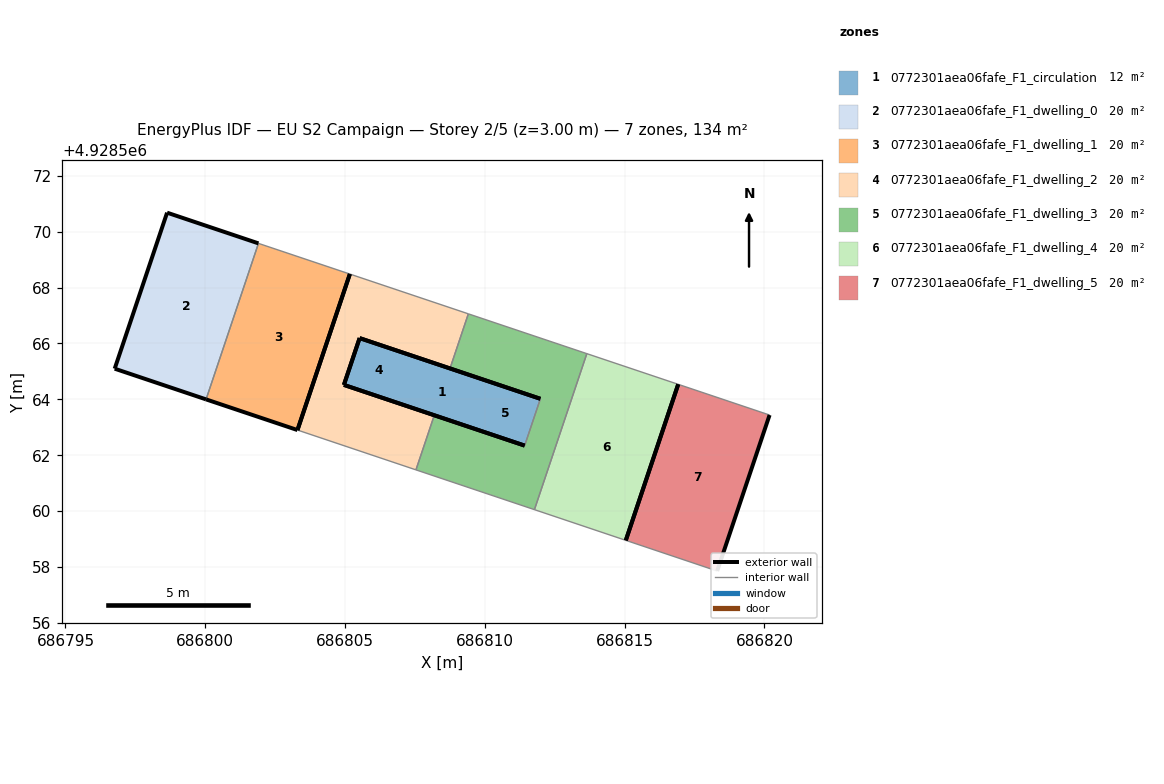
=== STOREY PLAN SPEC (per zone: floor XY polygon, exterior-wall plan segments, windows/doors) ===
zone 1: 0772301aea06fafe_F1_circulation  (12.0 m²)
  floor: (686811.42, 4928562.35) (686811.99, 4928564.02) (686805.52, 4928566.19) (686804.96, 4928564.52)
  exterior wall: (686805.52, 4928566.19) – (686811.99, 4928564.02)  [6.8 m]
  exterior wall: (686811.42, 4928562.35) – (686804.96, 4928564.52)  [6.8 m]
  exterior wall: (686804.96, 4928564.52) – (686805.52, 4928566.19)  [1.8 m]
  interior walls: 1
zone 2: 0772301aea06fafe_F1_dwelling_0  (20.3 m²)
  floor: (686800.03, 4928564.00) (686801.90, 4928569.58) (686798.63, 4928570.68) (686796.76, 4928565.10)
  exterior wall: (686800.03, 4928564.00) – (686796.76, 4928565.10)  [3.4 m]
  exterior wall: (686796.76, 4928565.10) – (686798.64, 4928570.68)  [5.9 m]
  exterior wall: (686798.64, 4928570.68) – (686801.90, 4928569.58)  [3.4 m]
  interior walls: 1
zone 3: 0772301aea06fafe_F1_dwelling_1  (20.3 m²)
  floor: (686803.30, 4928562.90) (686805.17, 4928568.48) (686801.90, 4928569.58) (686800.03, 4928564.00)
  exterior wall: (686803.30, 4928562.90) – (686800.03, 4928564.00)  [3.4 m]
  exterior wall: (686805.17, 4928568.48) – (686803.30, 4928562.90)  [5.9 m]
  interior walls: 2
zone 4: 0772301aea06fafe_F1_dwelling_2  (20.3 m²)
  floor: (686807.54, 4928561.48) (686808.19, 4928563.43) (686804.96, 4928564.52) (686805.52, 4928566.19) (686808.75, 4928565.11) (686809.41, 4928567.06) (686805.17, 4928568.48) (686803.30, 4928562.90)
  exterior wall: (686808.75, 4928565.11) – (686805.52, 4928566.19)  [3.4 m]
  exterior wall: (686804.96, 4928564.52) – (686808.19, 4928563.43)  [3.4 m]
  exterior wall: (686803.30, 4928562.90) – (686805.17, 4928568.48)  [5.9 m]
  exterior wall: (686805.52, 4928566.19) – (686804.96, 4928564.52)  [1.8 m]
  interior walls: 4
zone 5: 0772301aea06fafe_F1_dwelling_3  (20.3 m²)
  floor: (686811.77, 4928560.05) (686813.65, 4928565.63) (686809.41, 4928567.06) (686808.75, 4928565.11) (686811.99, 4928564.02) (686811.42, 4928562.35) (686808.19, 4928563.43) (686807.54, 4928561.48)
  exterior wall: (686808.19, 4928563.43) – (686811.42, 4928562.35)  [3.4 m]
  exterior wall: (686811.99, 4928564.02) – (686808.75, 4928565.11)  [3.4 m]
  interior walls: 6
zone 6: 0772301aea06fafe_F1_dwelling_4  (20.3 m²)
  floor: (686815.04, 4928558.96) (686816.92, 4928564.54) (686813.65, 4928565.63) (686811.77, 4928560.05)
  exterior wall: (686816.92, 4928564.54) – (686815.04, 4928558.96)  [5.9 m]
  interior walls: 3
zone 7: 0772301aea06fafe_F1_dwelling_5  (20.3 m²)
  floor: (686818.31, 4928557.86) (686820.18, 4928563.44) (686816.92, 4928564.54) (686815.04, 4928558.96)
  exterior wall: (686820.18, 4928563.44) – (686818.31, 4928557.86)  [5.9 m]
  exterior wall: (686815.04, 4928558.96) – (686816.92, 4928564.54)  [5.9 m]
  interior walls: 2

=== DERIVED (storey summary) ===
Building: EU S2 Campaign
Storey: 2 of 5  (floor level z = 3.00 m)
Storey gross floor area: 133.8 m²
Zones on this storey: 7
  - 0772301aea06fafe_F1_circulation: floor 12.0 m²; exterior wall 15.4 m (46.2 m²); WWR 0.0%
  - 0772301aea06fafe_F1_dwelling_0: floor 20.3 m²; exterior wall 12.8 m (38.3 m²); WWR 0.0%
  - 0772301aea06fafe_F1_dwelling_1: floor 20.3 m²; exterior wall 9.3 m (28.0 m²); WWR 0.0%
  - 0772301aea06fafe_F1_dwelling_2: floor 20.3 m²; exterior wall 14.5 m (43.4 m²); WWR 0.0%
  - 0772301aea06fafe_F1_dwelling_3: floor 20.3 m²; exterior wall 6.8 m (20.5 m²); WWR 0.0%
  - 0772301aea06fafe_F1_dwelling_4: floor 20.3 m²; exterior wall 5.9 m (17.7 m²); WWR 0.0%
  - 0772301aea06fafe_F1_dwelling_5: floor 20.3 m²; exterior wall 11.8 m (35.3 m²); WWR 0.0%
Zone adjacency (shared interzone walls):
  - 0772301aea06fafe_F1_circulation ↔ 0772301aea06fafe_F1_dwelling_3
  - 0772301aea06fafe_F1_dwelling_0 ↔ 0772301aea06fafe_F1_dwelling_1
  - 0772301aea06fafe_F1_dwelling_2 ↔ 0772301aea06fafe_F1_dwelling_3
  - 0772301aea06fafe_F1_dwelling_3 ↔ 0772301aea06fafe_F1_dwelling_4